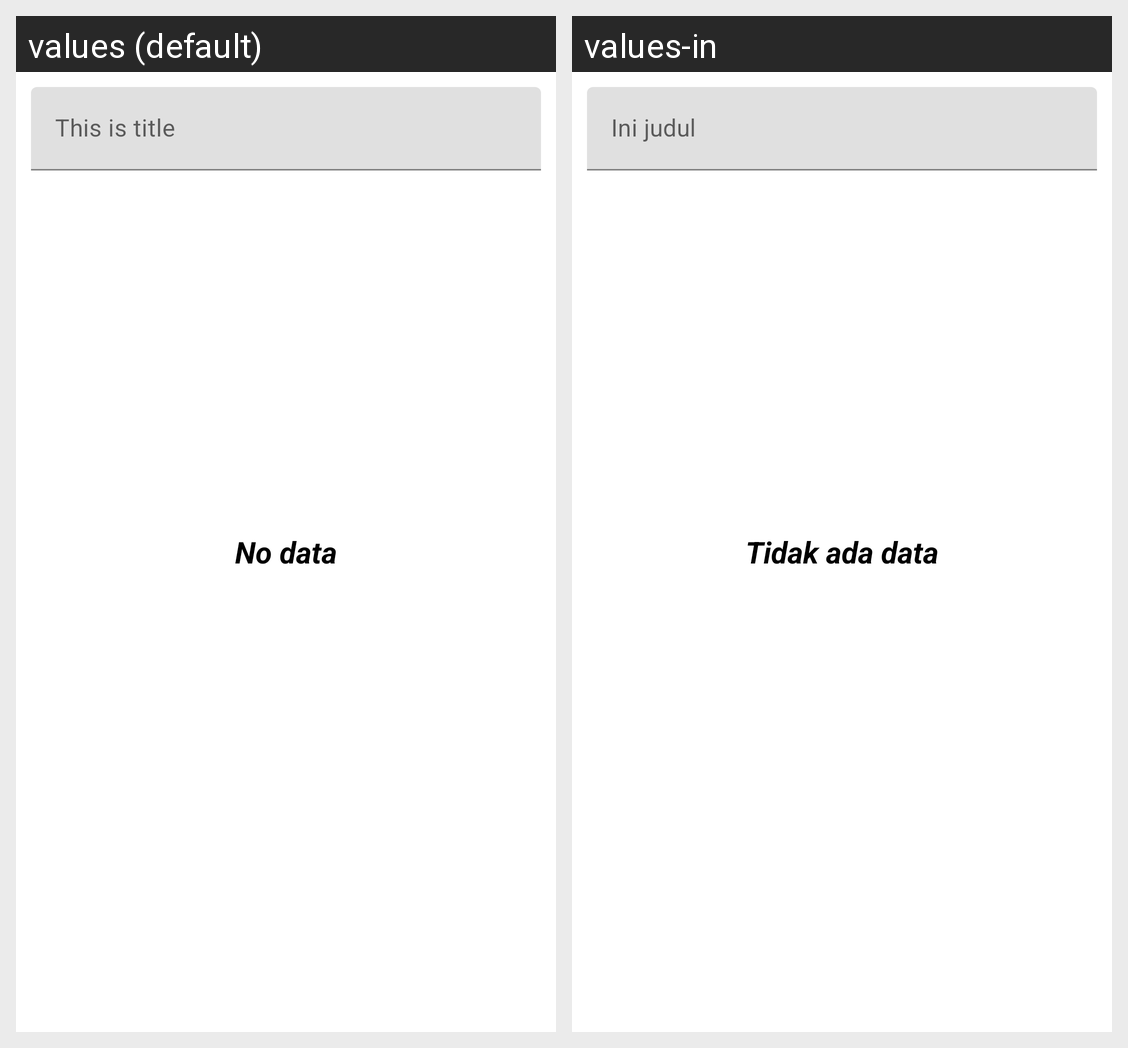

For this localized Android screen grid, give each drawn string resource with its value in every locale shown.
Android screen res/layout/page_list.xml rendered under 2 locales, left to right: values (default), values-in. Device: Nexus 5 (rendered at 1080×1920; each locale shown at half size, 540×960, under a caption strip naming it); theme Theme.DicodingGithubUser2.
Strings drawn on this screen, with the default value and each locale's value (text and hints the layout hard-codes, and strings that could not be matched under every locale, appear in the picture but are not listed):

template_title
  values: This is title
  values-in: Ini judul

no_data
  values: No data
  values-in: Tidak ada data
